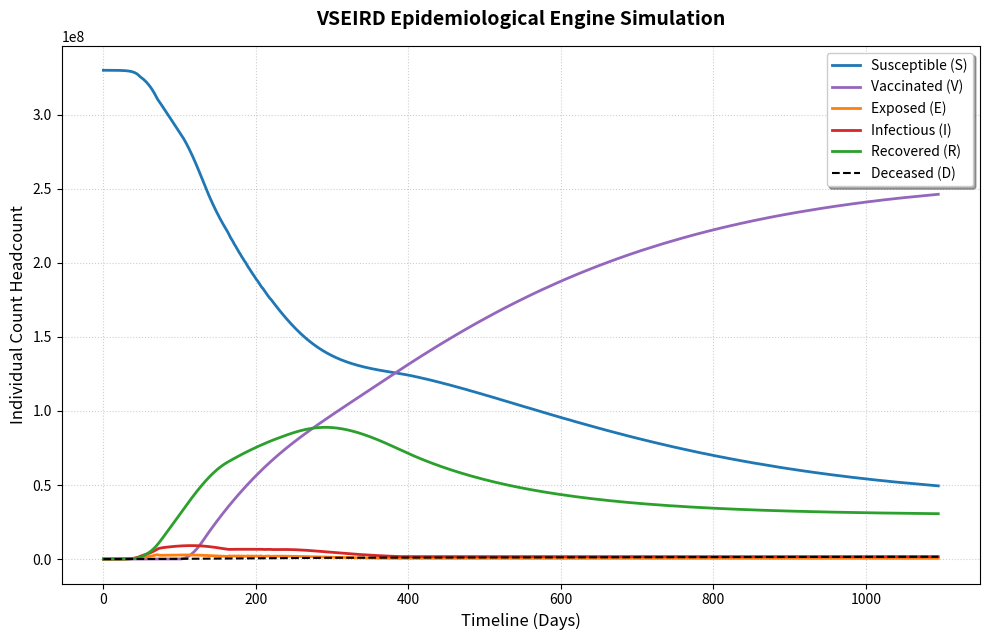

The matplotlib source for this figure:
import numpy
from scipy.integrate import solve_ivp
import matplotlib.pyplot as plt

def SEIRVD_Model(t,y,N,lambda_birth,mu,baseline_nu,baseline_beta,sigma,gamma,alpha,epsilon,delta):
    V, S, E, I, R, D = y

    if t <= 100:
        nu = 0.0
    elif t<=130:
        nu = baseline_nu * (t-100) / 30.0
    else:
        nu = baseline_nu

    if I>(0.02*N):
        beta = 0.12
    elif I>(0.005*N):
        beta = 0.18
    else:
        beta = baseline_beta
            
    
    dV_dt = (nu*S) - ((sigma*beta*V*I)/N) - (mu*V)
    dS_dt = lambda_birth + delta*R - (beta*S*I)/N - nu*S - mu*S
    dE_dt = (beta*S*I)/N + (sigma*beta*I*V)/N - gamma*E - mu*E
    dI_dt = gamma*E - I*(mu+epsilon+alpha)
    dR_dt = alpha*I - mu*R - delta*R
    dD_dt = epsilon*I
    return [dV_dt, dS_dt,dE_dt,dI_dt,dR_dt,dD_dt]

#now that the SEIRVD model is ready, we need to initialize values of the things to put in it
N = 330000000        # Scale factor for density-dependent interactions
I0 = 1000           # Initial infectious individuals (100 active cases)
E0 = 2500          # Initial exposed individuals (incubation stage)
V0 = 0             # Initial vaccinated individuals
R0 = 0             # Initial recovered individuals
D0 = 0             # Initial deceased individuals
S0 = N - (V0 + E0 + I0 + R0 + D0)  # Rest of the population starts as susceptible

y0 = [V0, S0, E0, I0, R0, D0]

mu = 0.00004       # Natural death rate (approx. 1.5% annually)
# lambda_birth represents absolute daily births. Let's assume a stable baseline: 
# births roughly balancing out natural deaths (mu * N)
lambda_birth = mu * N 

baseline_nu = 0.003         # Vaccination rate (0.5% of susceptible group daily)
beta = 0.35        # Transmission rate parameter (average contacts times transmission probability)
sigma = 0.25       # Breakthrough infection multiplier (vaccinated are 80% protected, susceptibility = 20%)
gamma = 1 / 3.0    # Progress rate E -> I (5 days average incubation period)
alpha = 1 / 10.0   # Recovery rate I -> R (10 days average infectious period)
epsilon = 0.0005    # Disease-induced mortality rate (rate at which infected individuals pass away)

t_start = 0
t_end = 365*3
t_eval = numpy.linspace(t_start,t_end,10000)
#linspace creates a numpy array from 0 to 180 and it has 1000 spaces. like, 0.18, 0.36, 0.54, 0.72, 0.90...
#solve_ivp stands for Solve Initial Value Problem
solution = solve_ivp(
    fun=SEIRVD_Model,
    t_span=(t_start,t_end),
    y0=y0,
    t_eval=t_eval,
    args=(N,lambda_birth,mu,baseline_nu,beta,sigma,gamma,alpha,epsilon,delta:=0.0055),
    method='RK45'
    )
#solve_ivp returns something called "solution" which is a bundled object. It has the 2D Array for Solution Y, and the 1D Array for Solution T
V_out, S_out, E_out, I_out, R_out, D_out = solution.y
time_steps = solution.t
#creates a window that's 10inches wide and 6.5inches tall. why does it use inches???? weird
plt.figure(figsize=(10, 6.5))
plt.plot(time_steps, S_out, label='Susceptible (S)', color='#1f77b4', linewidth=2)
plt.plot(time_steps, V_out, label='Vaccinated (V)', color='#9467bd', linewidth=2)
plt.plot(time_steps, E_out, label='Exposed (E)', color='#ff7f0e', linewidth=2)
plt.plot(time_steps, I_out, label='Infectious (I)', color='#d62728', linewidth=2)
plt.plot(time_steps, R_out, label='Recovered (R)', color='#2ca02c', linewidth=2)
plt.plot(time_steps, D_out, label='Deceased (D)', color='#000000', linestyle='--', linewidth=1.5)

plt.title('VSEIRD Epidemiological Engine Simulation', fontsize=14, fontweight='bold', pad=15)
plt.xlabel('Timeline (Days)', fontsize=12)
plt.ylabel('Individual Count Headcount', fontsize=12)
plt.grid(True, linestyle=':', alpha=0.6)
plt.legend(loc='upper right', frameon=True, shadow=True)
plt.tight_layout()
plt.show()

# --- 7. Post-Simulation Data Analytics Block ---

# Find the array index where the infectious population is at its absolute maximum
peak_index = numpy.argmax(I_out)

# Extract the exact peak value and the specific day it occurred
peak_cases = I_out[peak_index]
peak_day = time_steps[peak_index]

# Grab the final value from the deceased array at the end of the 180-day run
final_deaths = D_out[-1]

print("=" * 50)
print("             VSEIRD ENGINE SIMULATION REPORT            ")
print("=" * 50)
print(f"Total Base Population (N)   : {N:,} individuals")
print(f"Peak Infectious Headcount   : {int(peak_cases):,} active cases")
print(f"Outbreak Peak Velocity Day  : Day {peak_day:.1f}")
print(f"Final Deceased Toll ({int(t_end)}): {int(final_deaths):,} individuals")
print("=" * 50)
